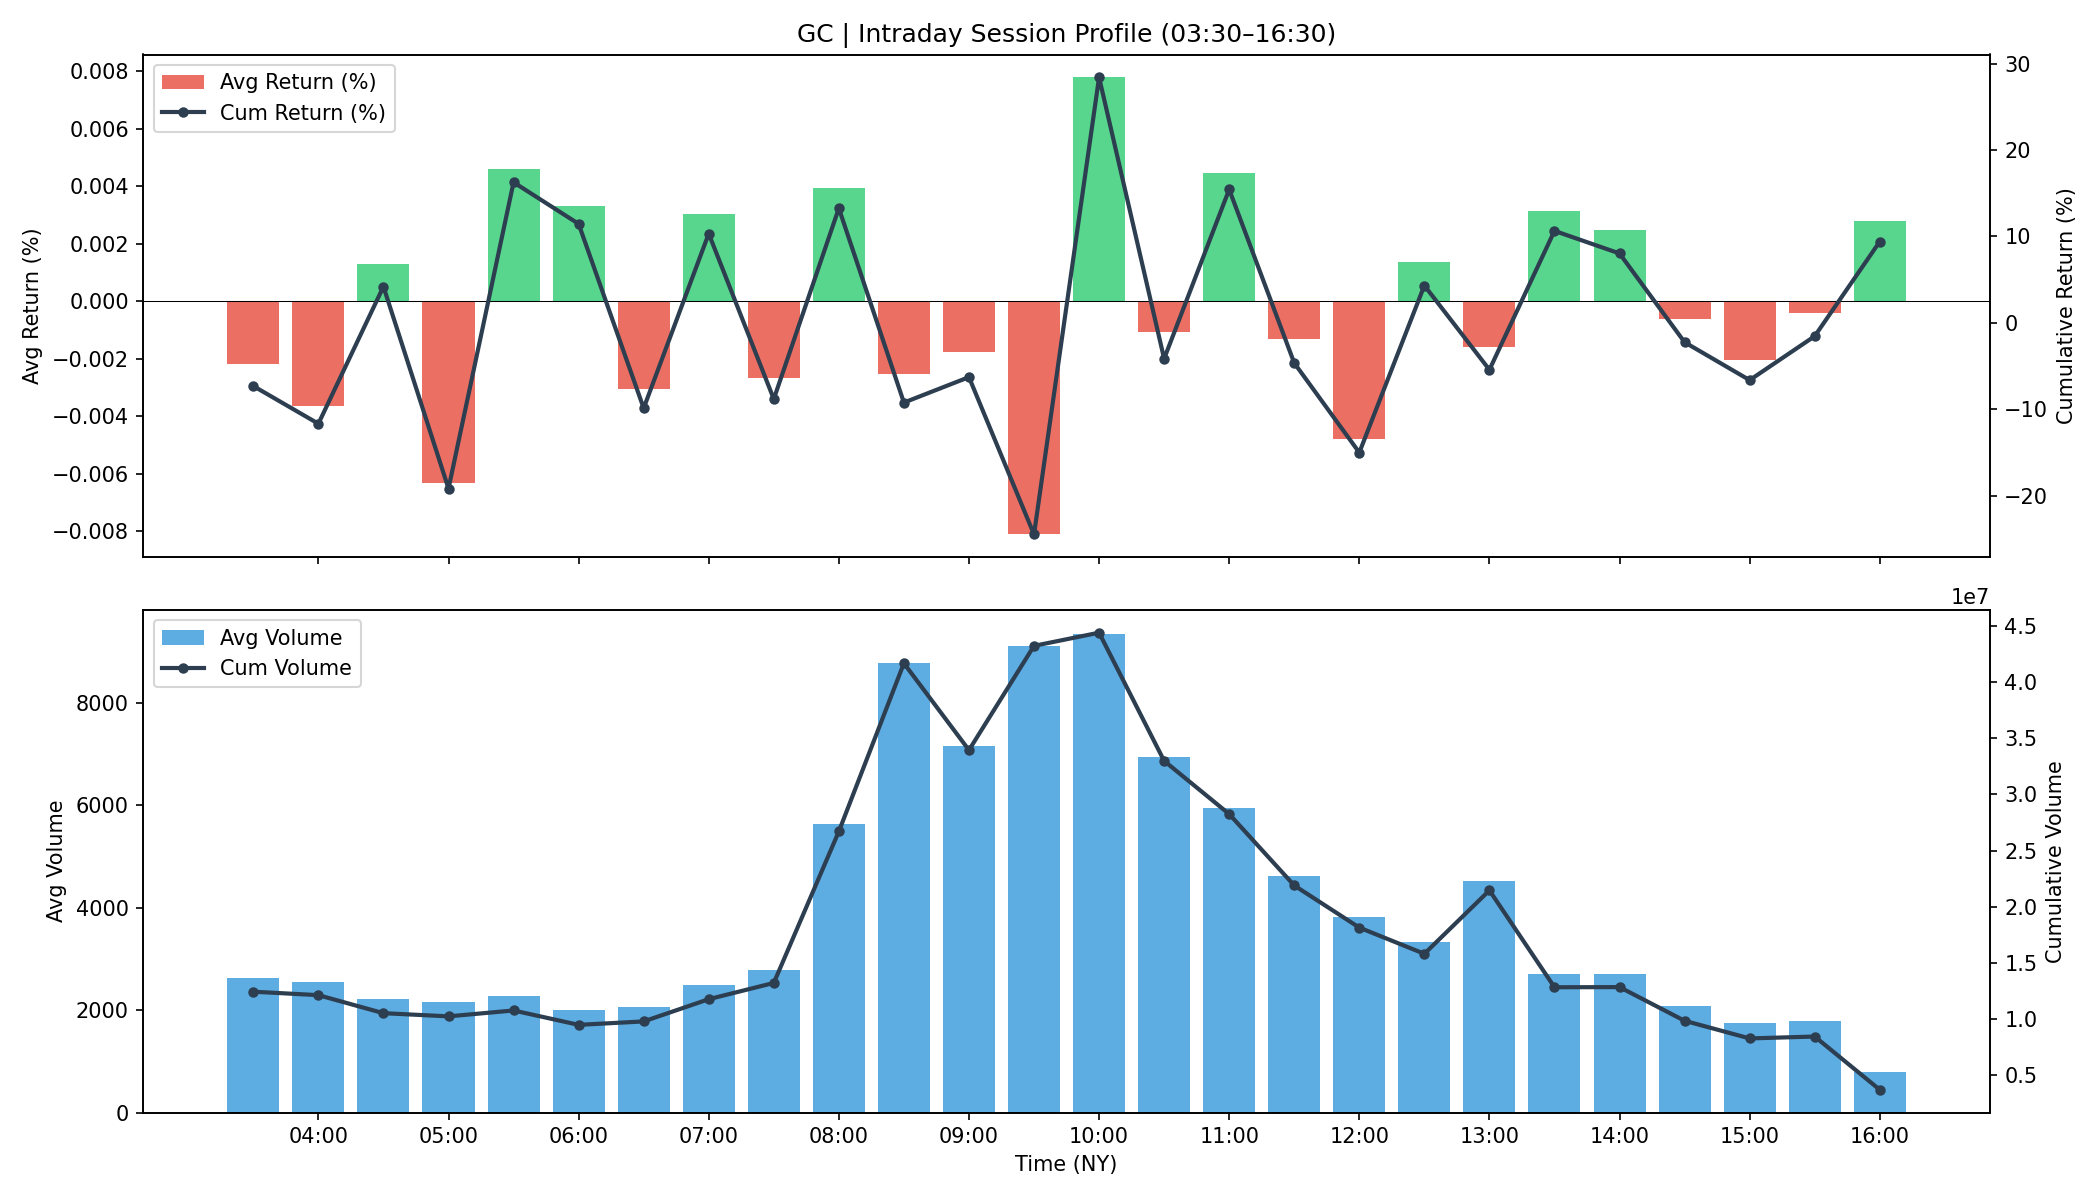

The table this chart was drawn from, first rows:
time, avg_return, cum_return, avg_volume, cum_volume
03:30, -2.1688945903403174e-05, -0.07313, 2622, 12446306
04:00, -3.635864982820266e-05, -0.1167, 2557, 12139623
04:30, 1.301675475815519e-05, 0.04202, 2220, 10536487
05:00, -6.314715578755158e-05, -0.1918, 2160, 10254320
05:30, 4.580322238504252e-05, 0.1627, 2270, 10777970
06:00, 3.3125394933511105e-05, 0.1146, 2001, 9498738
06:30, -3.036659264415637e-05, -0.09873, 2065, 9803565
07:00, 3.017707289434582e-05, 0.1033, 2482, 11780981
07:30, -2.677973023940153e-05, -0.08815, 2786, 13225456
08:00, 3.9233026807772834e-05, 0.1327, 5624, 26694875
08:30, -2.531073346162654e-05, -0.09226, 8773, 41646638
09:00, -1.7507309140906125e-05, -0.0628, 7146, 33923875
09:30, -8.107985907350462e-05, -0.2449, 9099, 43194380
10:00, 7.784137462232612e-05, 0.2842, 9346, 44367503
10:30, -1.0651901986071457e-05, -0.04148, 6945, 32967080
11:00, 4.448690752593359e-05, 0.1544, 5949, 28238323
11:30, -1.3136407609329633e-05, -0.04644, 4612, 21890991
12:00, -4.780092430191459e-05, -0.1501, 3822, 18144248
12:30, 1.347061857511094e-05, 0.04327, 3332, 15815637
13:00, -1.6071061878099872e-05, -0.05429, 4520, 21455504
13:30, 3.148513429256155e-05, 0.1065, 2705, 12840834
14:00, 2.4875372577626823e-05, 0.08035, 2708, 12854805
14:30, -6.089828578863026e-06, -0.02241, 2077, 9860707
15:00, -2.047570718141422e-05, -0.06627, 1747, 8292387
15:30, -4.165405670313466e-06, -0.01539, 1782, 8460372
16:00, 2.8036352079691452e-05, 0.0941, 785.9, 3730724
